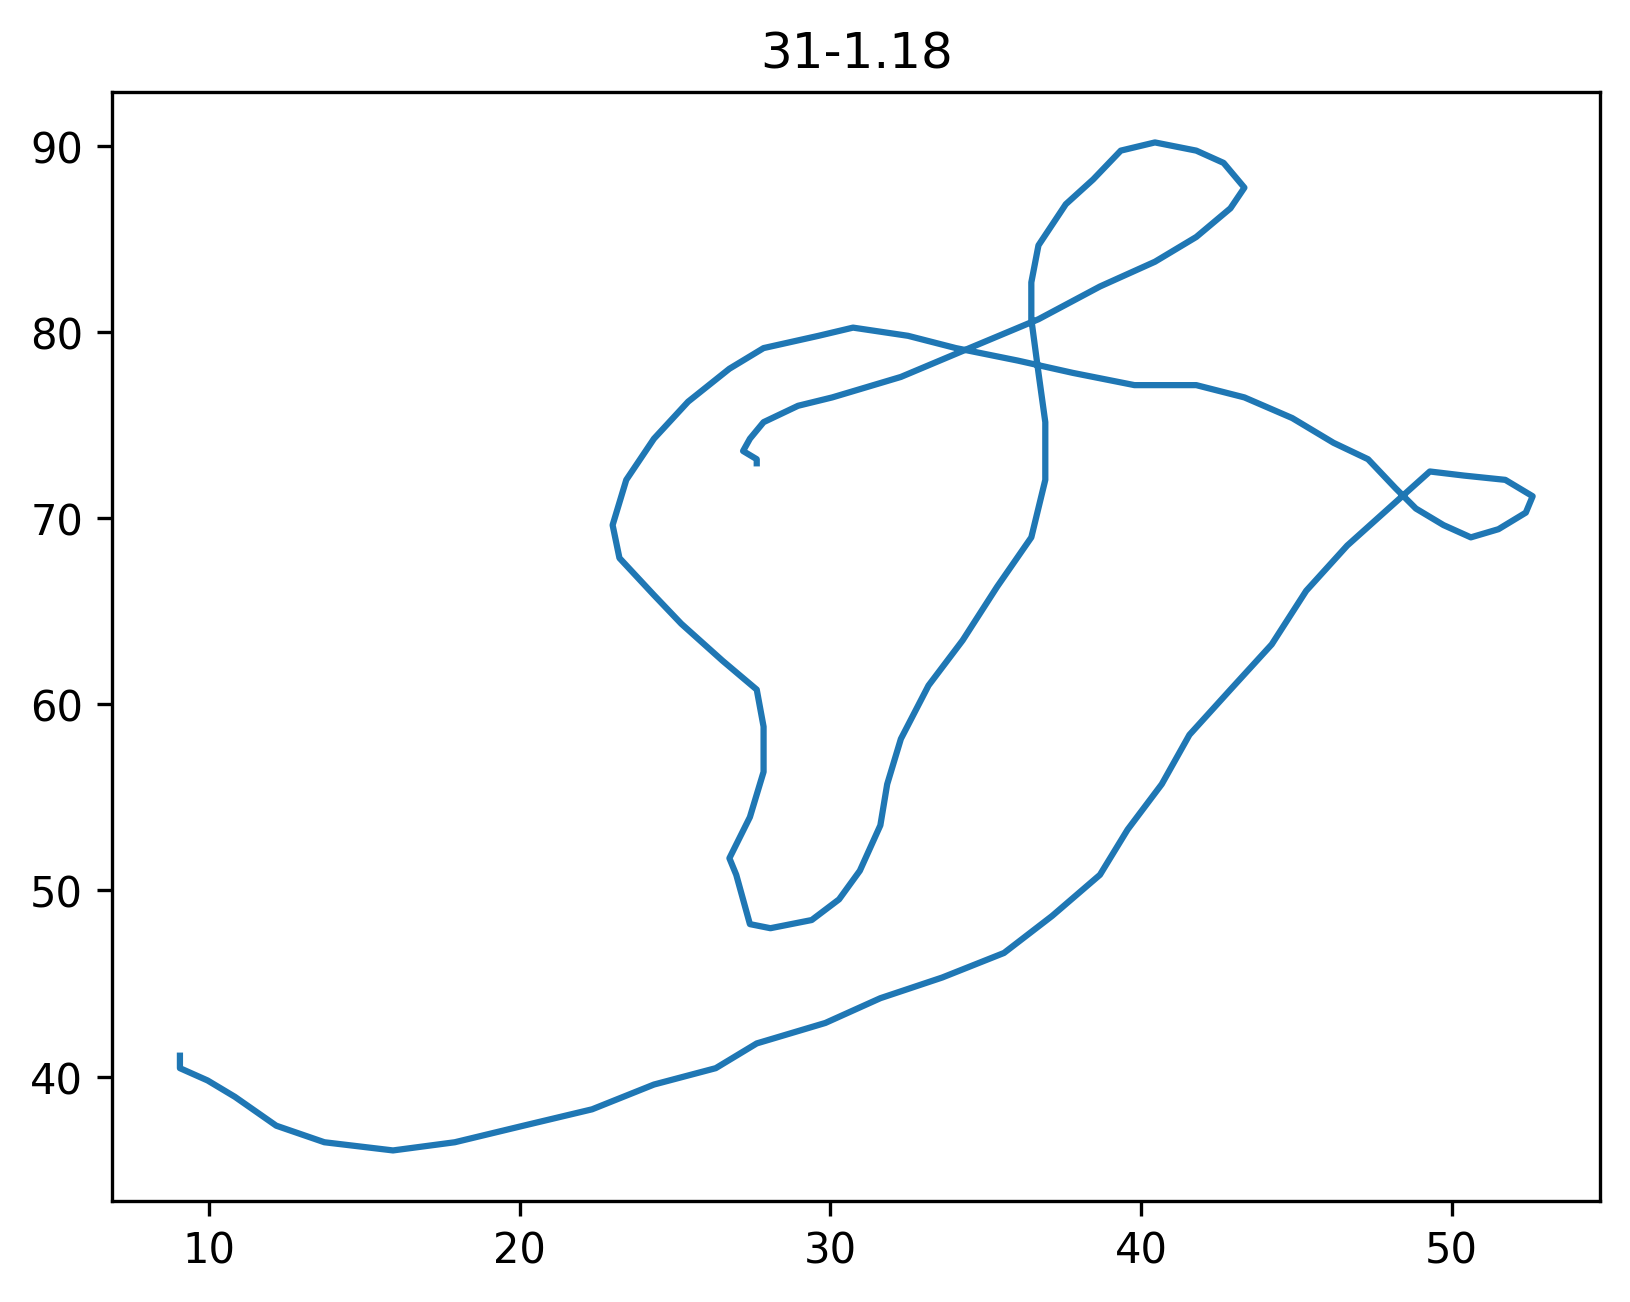

Values plotted in this chart, from the file beside it:
31-1.18, 5/29/2007.3, 6:41 AM
x, y, t
9.06, 41.12, 0.00
9.06, 40.45, 0.08
9.95, 39.79, 0.15
10.83, 38.91, 0.25
12.16, 37.36, 0.35
13.71, 36.47, 0.45
15.92, 36.03, 0.55
17.91, 36.47, 0.65
20.12, 37.36, 0.75
22.33, 38.24, 0.85
24.32, 39.57, 0.95
26.31, 40.45, 1.05
27.63, 41.78, 1.15
29.84, 42.88, 1.25
31.61, 44.21, 1.35
33.60, 45.32, 1.45
35.59, 46.64, 1.55
37.14, 48.63, 1.65
38.68, 50.84, 1.75
39.57, 53.27, 1.85
40.67, 55.71, 1.95
41.56, 58.36, 2.05
42.88, 60.79, 2.15
44.21, 63.22, 2.25
45.32, 66.10, 2.35
46.64, 68.53, 2.45
47.97, 70.52, 2.55
49.30, 72.51, 2.65
50.40, 72.29, 2.75
51.73, 72.06, 2.85
52.61, 71.18, 2.95
52.39, 70.30, 3.05
51.51, 69.41, 3.15
50.62, 68.97, 3.25
49.74, 69.63, 3.35
48.85, 70.52, 3.45
48.19, 71.62, 3.55
47.31, 73.17, 3.65
46.20, 74.05, 3.75
44.87, 75.38, 3.85
43.33, 76.49, 3.95
41.78, 77.15, 4.05
39.79, 77.15, 4.15
37.80, 77.81, 4.25
36.03, 78.47, 4.35
34.04, 79.14, 4.45
32.50, 79.80, 4.55
30.73, 80.24, 4.65
29.62, 79.80, 4.75
27.85, 79.14, 4.85
26.75, 78.03, 4.95
25.42, 76.26, 5.05
24.32, 74.27, 5.15
23.43, 72.06, 5.25
22.99, 69.63, 5.35
23.21, 67.86, 5.45
24.32, 65.87, 5.55
25.20, 64.33, 5.65
26.53, 62.34, 5.75
... 46 more rows
